Run: headless pygame with SDL's dummy video driver; simulated clock (each Clock.tick advances the game by its frame time, no real sleeping); random seed 0; keys injected as events and as key.get_pressed() state; mouse plan: one left click at the window centre at the start of phase 2, then a move to the lower-right quarter at the start of phase 3.
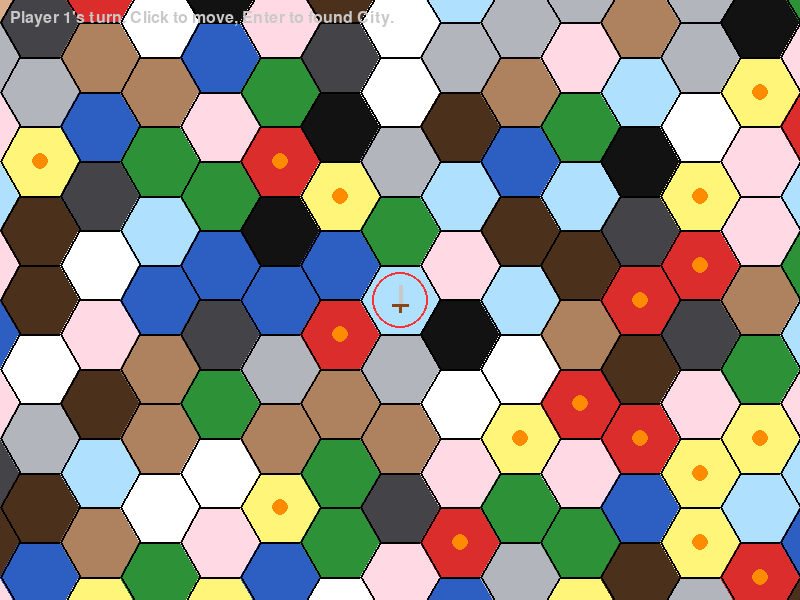
Frame 1 of 4 · flips 1–60 · no input
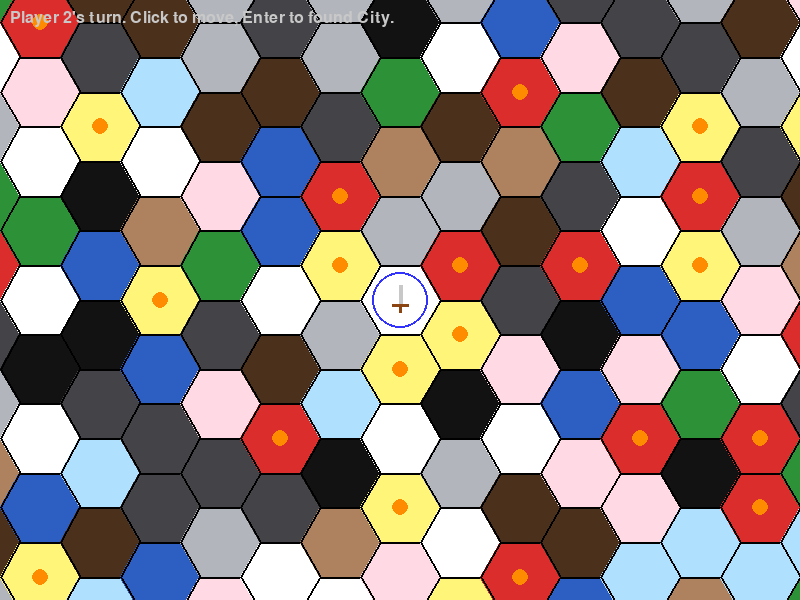
Frame 2 of 4 · flips 61–180 · clicked the window centre · tapped SPACE, RETURN · held RIGHT (→), D
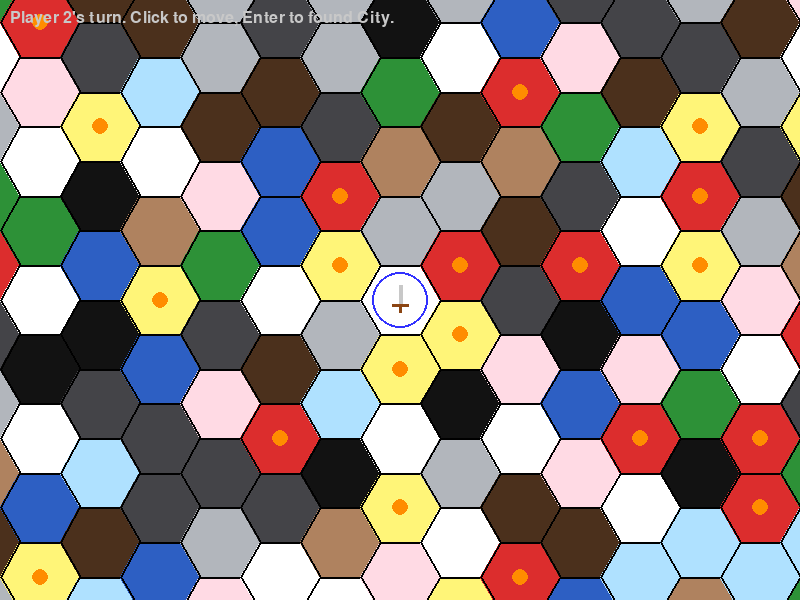
Frame 3 of 4 · flips 181–300 · moved the mouse to the lower-right quarter · held DOWN (↓), S
Frame 4 of 4 · flips 301–420 · held LEFT (←), A, UP (↑), W · screen unchanged from frame 3, image omitted

The pygame program that drew these frames:

import pygame
import math
import random

# Constants
SCREEN_WIDTH = 800
SCREEN_HEIGHT = 600
HEX_SIZE = 40
FPS = 60

# Colors (from docs/elements.md; Lightning/Creature had no color in doc — see comments)
COLOR_BG = (30, 30, 30)
COLOR_PLAYER = (50, 150, 255)
COLOR_SWORD = (200, 200, 200)
COLOR_SWORD_HILT = (139, 69, 19)

class Hex:
    def __init__(self, q, r):
        self.q = q
        self.r = r

    def __eq__(self, other):
        return self.q == other.q and self.r == other.r

    def __hash__(self):
        return hash((self.q, self.r))

    def to_pixel(self):
        x = HEX_SIZE * 3/2 * self.q
        y = HEX_SIZE * math.sqrt(3) * (self.r + self.q/2)
        return (x, y)

    @staticmethod
    def from_pixel(x, y, camera_x=0, camera_y=0):
        x_adj = x - SCREEN_WIDTH // 2 + camera_x
        y_adj = y - SCREEN_HEIGHT // 2 + camera_y
        q = (2/3 * x_adj) / HEX_SIZE
        r = (-1/3 * x_adj + math.sqrt(3)/3 * y_adj) / HEX_SIZE
        return Hex.round(q, r)

    @staticmethod
    def round(q, r):
        s = -q - r
        rq = round(q)
        rr = round(r)
        rs = round(s)

        dq = abs(rq - q)
        dr = abs(rr - r)
        ds = abs(rs - s)

        if dq > dr and dq > ds:
            rq = -rr - rs
        elif dr > ds:
            rr = -rq - rs
        
        return Hex(rq, rr)

ELEMENT_COLORS = {
    "light": (255, 255, 255),
    "lightning": (255, 245, 120),  # doc blank — electric yellow
    "fire": (220, 45, 45),
    "wind": (255, 218, 228),  # pale pink
    "creature": (175, 130, 95),  # doc "t" — tan / organic
    "water": (45, 95, 195),
    "plant": (45, 145, 55),
    "earth": (75, 48, 28),
    "stone": (68, 68, 72),
    "metal": (178, 182, 188),
    "ice": (175, 225, 255),
    "dark": (18, 18, 18),
}

ELEMENTS = tuple(ELEMENT_COLORS.keys())

def element_hover_color(element):
    r, g, b = ELEMENT_COLORS[element]
    return (min(255, r + 45), min(255, g + 45), min(255, b + 45))

class Tile:
    def __init__(self, position):
        self.position = position
        self.element = random.choice(ELEMENTS)
        self.food = random.randint(0, 5)
        self.gold = random.randint(0, 3)
        self.has_city = False
        self.owner = None
        self.deco_seed = random.randint(0, 2**31 - 1)

    def __str__(self):
        return (
            f"Tile(hex=({self.position.q}, {self.position.r}), "
            f"element={self.element!r}, food={self.food}, gold={self.gold}, "
            f"has_city={self.has_city}, owner={self.owner!r})"
        )

def get_hex_corners(center):
    corners = []
    for i in range(6):
        angle_deg = 60 * i
        angle_rad = math.pi / 180 * angle_deg
        corners.append((center[0] + HEX_SIZE * math.cos(angle_rad),
                        center[1] + HEX_SIZE * math.sin(angle_rad)))
    return corners

def draw_tile_hex(surface, tile, center, corners, base_color):
    """Fill hex, draw element-specific interior style, then black outline."""
    cx, cy = center
    cx, cy = float(cx), float(cy)

    elem = tile.element
    outline_w = 2

    def outline():
        pygame.draw.polygon(surface, (0, 0, 0), corners, outline_w)

    # Fill the tile with its base color
    pygame.draw.polygon(surface, base_color, corners)

    # Draw orange circle for fire and lightning
    if elem in ["fire", "lightning"]:
        pygame.draw.circle(surface, (255, 140, 0), (int(cx), int(cy)), int(HEX_SIZE * 0.2))

    outline()

class Character:
    def __init__(self, start_hex, color=(255, 255, 255)):
        self.current_hex = start_hex
        self.target_hex = start_hex
        self.pos = list(start_hex.to_pixel())
        self.start_pos = list(start_hex.to_pixel())
        self.progress = 1.0 # 0.0 to 1.0 during jump
        self.jump_duration = 15 # frames
        self.jump_height = 40
        self.color = color

    def jump_to(self, target_hex):
        if self.current_hex != target_hex and self.progress >= 1.0 and self.is_adjacent(target_hex):
            self.start_pos = list(self.pos)
            self.target_hex = target_hex
            self.progress = 0.0


    def is_adjacent(self, target_hex):
        dq = self.current_hex.q - target_hex.q
        dr = self.current_hex.r - target_hex.r
        return (dq, dr) in [(1, 0), (0, 1), (-1, 1), (-1, 0), (0, -1), (1, -1)]

    def update(self):
        if self.progress < 1.0:
            self.progress += 1.0 / self.jump_duration
            if self.progress >= 1.0:
                self.progress = 1.0
                self.current_hex = self.target_hex
            
            target_pos = self.target_hex.to_pixel()
            # Linear horizontal/vertical interpolation
            self.pos[0] = self.start_pos[0] + (target_pos[0] - self.start_pos[0]) * self.progress
            self.pos[1] = self.start_pos[1] + (target_pos[1] - self.start_pos[1]) * self.progress

    def draw(self, surface, camera_x, camera_y):
        # Calculate jump offset (parabola: h * 4 * x * (1-x))
        jump_offset = self.jump_height * 4 * self.progress * (1 - self.progress)
        draw_x = int(self.pos[0] - camera_x + SCREEN_WIDTH // 2)
        draw_y = int(self.pos[1] - jump_offset - camera_y + SCREEN_HEIGHT // 2)

        pygame.draw.circle(surface, self.color, (draw_x, draw_y), int(HEX_SIZE * 0.7), 2)

        # Draw sword icon (centered on the character)
        # Blade (top part)
        pygame.draw.line(surface, COLOR_SWORD, (draw_x, draw_y - 15), (draw_x, draw_y + 5), 4)
        # Hilt/Guard
        pygame.draw.line(surface, COLOR_SWORD_HILT, (draw_x - 8, draw_y + 5), (draw_x + 8, draw_y + 5), 3)
        # Handle
        pygame.draw.line(surface, COLOR_SWORD_HILT, (draw_x, draw_y + 5), (draw_x, draw_y + 12), 3)

class City:
    def __init__(self, start_hex, grid, color=(255, 255, 255)):
        self.current_hex = start_hex
        self.pos = list(start_hex.to_pixel())
        self.color = color
        
        # Turn the tile it is on into a white color (light element)
        for tile in grid:
            if tile.position == self.current_hex:
                tile.element = "light"
                tile.has_city = True
                tile.owner = color
                break

    def update(self):
        pass

    def draw(self, surface, camera_x, camera_y):
        draw_x = int(self.pos[0] - camera_x + SCREEN_WIDTH // 2)
        draw_y = int(self.pos[1] - camera_y + SCREEN_HEIGHT // 2)

        # Border of radius 1 hex
        border_hexes = [
            self.current_hex,
            Hex(self.current_hex.q + 1, self.current_hex.r),
            Hex(self.current_hex.q + 1, self.current_hex.r - 1),
            Hex(self.current_hex.q, self.current_hex.r - 1),
            Hex(self.current_hex.q - 1, self.current_hex.r),
            Hex(self.current_hex.q - 1, self.current_hex.r + 1),
            Hex(self.current_hex.q, self.current_hex.r + 1),
        ]
        
        edges = {}
        for bh in border_hexes:
            world_center = bh.to_pixel()
            screen_center = (world_center[0] - camera_x + SCREEN_WIDTH // 2, 
                             world_center[1] - camera_y + SCREEN_HEIGHT // 2)
            corners = get_hex_corners(screen_center)
            for i in range(6):
                p1 = corners[i]
                p2 = corners[(i + 1) % 6]
                rp1 = (int(round(p1[0])), int(round(p1[1])))
                rp2 = (int(round(p2[0])), int(round(p2[1])))
                edge = tuple(sorted((rp1, rp2)))
                edges[edge] = edges.get(edge, 0) + 1
        
        for edge, count in edges.items():
            if count == 1:
                pygame.draw.line(surface, self.color, edge[0], edge[1], 4)

        # Draw house icon
        pygame.draw.rect(surface, (200, 200, 200), (draw_x - 12, draw_y - 2, 24, 16))
        pygame.draw.rect(surface, (139, 69, 19), (draw_x - 4, draw_y + 6, 8, 8))
        pygame.draw.polygon(surface, (150, 50, 50), [
            (draw_x - 16, draw_y - 2), 
            (draw_x + 16, draw_y - 2), 
            (draw_x, draw_y - 18)
        ])

def get_random_passable_hex(grid):
    valid_tiles = [t for t in grid if t.element not in ["stone", "metal"] and not t.has_city]
    if not valid_tiles:
        return Hex(0, 0)
    return random.choice(valid_tiles).position

def main():
    pygame.init()
    screen = pygame.display.set_mode((SCREEN_WIDTH, SCREEN_HEIGHT))
    pygame.display.set_caption("Hex Jump Prototype")
    clock = pygame.time.Clock()

    # Create a grid of tiles (radius-based)
    grid = []
    radius = 40  # 10x larger radius
    for q in range(-radius, radius + 1):
        r1 = max(-radius, -q - radius)
        r2 = min(radius, -q + radius)
        for r in range(r1, r2 + 1):
            grid.append(Tile(Hex(q, r)))

    game_state = "SETUP"
    cities = []
    num_players = 6
    player_colors = [
        (255, 50, 50),   # Red
        (50, 50, 255),   # Blue
        (50, 255, 50),   # Green
        (255, 255, 50),  # Yellow
        (255, 50, 255),  # Magenta
        (50, 255, 255)   # Cyan
    ]
    current_player = 0
    founder = Character(get_random_passable_hex(grid), player_colors[current_player])

    font = pygame.font.SysFont(None, 24)
    instructions = font.render(f"Player {current_player + 1}'s turn. Click to move, Enter to found City.", True, (200, 200, 200))
    
    camera_x, camera_y = 0.0, 0.0

    running = True
    while running:
        if founder:
            camera_x = founder.pos[0]
            camera_y = founder.pos[1]

        mouse_pos = pygame.mouse.get_pos()
        hovered_hex = Hex.from_pixel(mouse_pos[0], mouse_pos[1], camera_x, camera_y)
        
        hovered_tile = None
        for t in grid:
            if t.position == hovered_hex:
                hovered_tile = t
                break

        for event in pygame.event.get():
            if event.type == pygame.QUIT:
                running = False
            elif event.type == pygame.MOUSEBUTTONDOWN:
                if game_state == "SETUP" and founder:
                    # Check that the target tile exists and isn't impassable
                    if hovered_tile and hovered_tile.element not in ["stone", "metal"]:
                        founder.jump_to(hovered_hex)
            elif event.type == pygame.KEYDOWN:
                if event.key == pygame.K_RETURN:
                    if game_state == "SETUP" and founder:
                        # Prevent founding a city on top of another city
                        if not any(city.current_hex == founder.current_hex for city in cities):
                            cities.append(City(founder.current_hex, grid, player_colors[current_player]))
                            current_player += 1
                            if current_player < num_players:
                                founder = Character(get_random_passable_hex(grid), player_colors[current_player])
                                instructions = font.render(f"Player {current_player + 1}'s turn. Click to move, Enter to found City.", True, (200, 200, 200))
                            else:
                                founder = None
                                game_state = "PLAY"
                                instructions = font.render("All cities founded! Main game phase.", True, (200, 200, 200))

        # Update
        if founder:
            founder.update()
        for city in cities:
            city.update()

        # Draw
        screen.fill(COLOR_BG)
        
        # Draw grid
        for tile in grid:
            world_center = tile.position.to_pixel()
            
            # Viewport culling: skip rendering if the tile is outside the screen bounds
            screen_x = world_center[0] - camera_x + SCREEN_WIDTH // 2
            screen_y = world_center[1] - camera_y + SCREEN_HEIGHT // 2
            if (screen_x + HEX_SIZE < 0 or screen_x - HEX_SIZE > SCREEN_WIDTH or
                screen_y + HEX_SIZE < 0 or screen_y - HEX_SIZE > SCREEN_HEIGHT):
                continue

            corners = get_hex_corners((screen_x, screen_y))
            if tile == hovered_tile:
                color = element_hover_color(tile.element)
            else:
                color = ELEMENT_COLORS[tile.element]
            draw_tile_hex(screen, tile, (screen_x, screen_y), corners, color)

        # Draw entities
        for city in cities:
            city.draw(screen, camera_x, camera_y)
        if founder:
            founder.draw(screen, camera_x, camera_y)
        
        # Draw instructions
        screen.blit(instructions, (10, 10))

        pygame.display.flip()
        clock.tick(FPS)

    pygame.quit()

if __name__ == "__main__":
    main()
